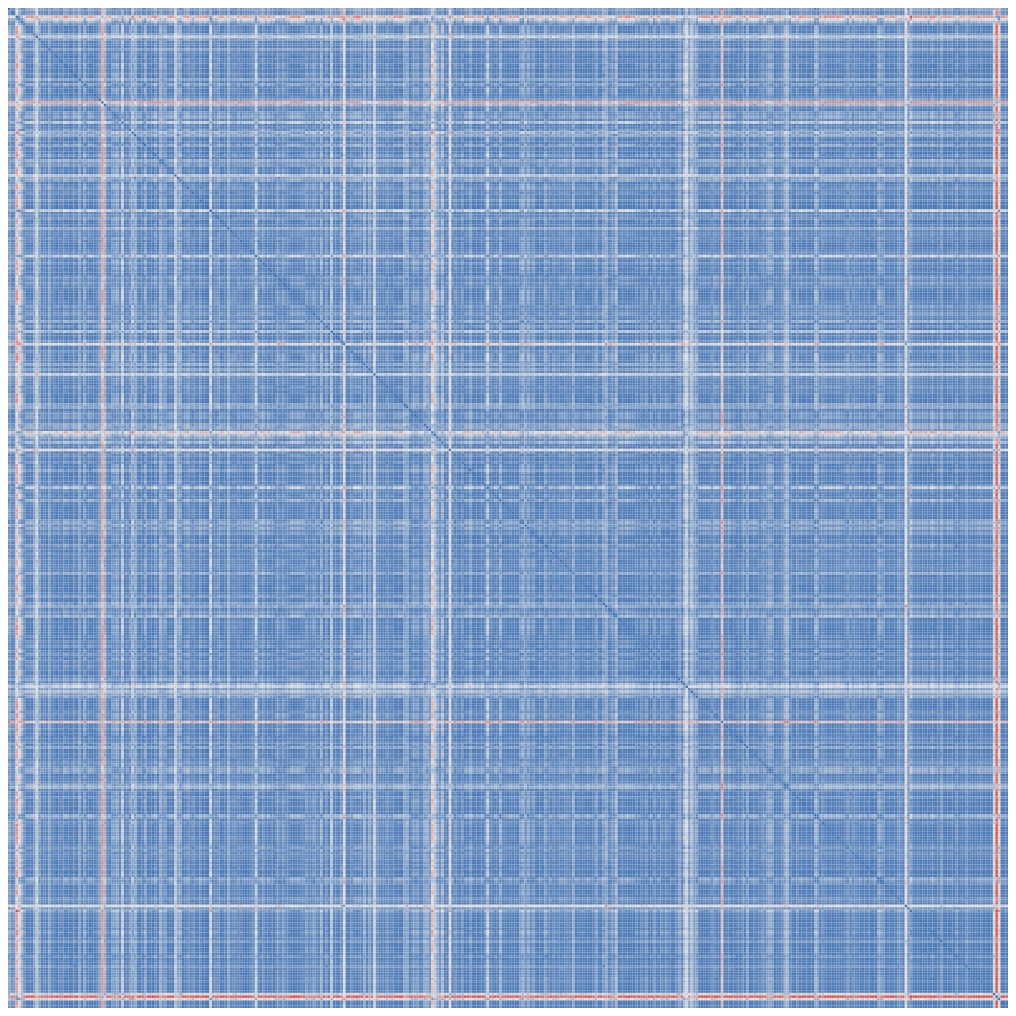
D3 v3 page, settled after 480 driven frames (8 s of simulated time); the page loaded 1 data file(s).


            $(document).ready(function () {
                $("nav").html(Setnav());
                $("footer").html(Setfooter());
                $("#Corr_Matrix").removeClass("btn-wb").addClass("btn-wb-active");
            });
        
// ── JS/Draw_corr_matrix.js
var margin = 0,
    width = 1000 - margin,
    height = 1000 - margin,
    colorRange = ['#d73027', '#e0e0e0', '#4575b4'],  //blue  red white
    x = d3.scale.ordinal().rangeBands([0, width]).domain(d3.range(397));

var color = d3.scale.linear().range(colorRange).domain([-1,0, 1]);

var svg = d3.select('#charts')
    .append('svg')
    .attr("width", width + (margin * 2))
    .attr("height", height + (margin * 2))
        .call(d3.behavior.zoom().on("zoom", function () {
            svg.attr("transform", "translate(" + d3.event.translate + ")" + " scale(" + d3.event.scale + ")")
        }))

    .append("g")
    .attr("transform", "translate(" + (margin) + "," + (margin) + ")");

d3.csv('data/cor/cor_bicovm_week9.csv', function (error, data) {
    if (error) return console.log(error);

    //console.log(data);
    var row = svg.selectAll(".row")
        .data(data)
        .enter()
        .append("g")
        .attr("class", "row")
        .attr("transform", function(d, i) { return "translate(0," + x(i) + ")"; })
        .each(row);

    var column = svg.selectAll(".column")
        .data(data)
        .enter().append("g")
        .attr("class", "column")
        .attr("transform", function(d, i) { return "translate(" + x(i) + ")rotate(-90)"; });


    function row(row) {

        var array = Object.keys(row).map(function(k) { return row[k]; });
        array.shift();

        var cell = d3.select(this).selectAll(".cell")
            .data(array)
            .enter()
            .append("rect")
            .attr("class", "cell")
            .attr("x", function(d, i) { return x(i); })
            .attr("width", x.rangeBand())
            .attr("height", x.rangeBand())
            .style("fill", function(d) { return color(d); });

    }

})

// ── JS/main.js

function init_settings() {
                 // $("head").html(Sethead());
                 $("header").html(Setheader());
                 $("nav").html(Setnav());
                 $("footer").html(Setfooter());
                
} 


function Setheader() {

    var headerHTML = "<div class='container'>" +
                          "<div class='navbar-header'>" +
                               "<h1>Sensors Demo</h1>" +
                          "</div>" +
                     "</div>";
    return headerHTML;

}


    function Setnav() {




        var navHTML = "<section class='menu-section'>" +
            "<div class='container'>" +
              "<div class='row'>" +
                "<div class='col-md-12'>" +

      "<div class='btn-group navbar-right'>" +
                      "<button type='button' class='btn btn-primary'><a id='intro' href='intro.html' style='color:white;'>Introduction</a></button>" +
                      "<div class='btn-group'>" +
                      "       <button type='button' class='btn btn-primary dropdown-toggle' data-toggle='dropdown'>" +
                      "            Sensors<span class='caret'></span>" +
                      "       </button>" +
                      "         <ul class='dropdown-menu' role='menu'>" +
                      "           <li><a href='all_sensors.html'>All Sensors</a></li>" +
                      "           <li><a href='sensor_avg.html'>'Avg' Sensor</a></li>" +
                     // "           <li><a href='Outliers.html'>Finding Outliers</a></li>" +
                      "           <li><a href='sensor.html?sensor_id=12890'>Sensor details</a></li>" +
                      "           <li><a href='Trend_Outliers.html'>Trend Outliers</a></li>" +
                      "         </ul>" +
                      "</div>" +
                      "<button type='button' class='btn btn-primary'><a id='Hotelling' href='Hotelling.html' style='color:white;'>Hotelling</a></button>" +
                      "<div class='btn-group'>" +
                      "       <button type='button' class='btn btn-primary dropdown-toggle' data-toggle='dropdown'>" +
                      "            PCA <span class='caret'></span>" +
                      "       </button>" +
                      "         <ul class='dropdown-menu' role='menu'>" +
                      "           <li><a href='pca.html'>10 pc's Dist</a></li>" +
                      "           <li><a href='pca_sd.html'>PCA pairs</a></li>" +
                      "         </ul>" +
                      "</div>" +
                      "<div class='btn-group'>" +
                      "       <button type='button' class='btn btn-primary dropdown-toggle' data-toggle='dropdown'>" +
                      "            Corr Matrix<span class='caret'></span>" +
                      "       </button>" +
                      "         <ul class='dropdown-menu' role='menu'>" +
                      "           <li><a href='corr_Matrix_view.html'>Matrix View</a></li>" +
                      "           <li><a href='Corr_Matrix.html'>Matrix summary</a></li>" +
                      "         </ul>" +
                      "</div>" +

                      "<button type='button' class='btn btn-primary'><a id='force' href='force.html' style='color:white;'>Graph Centrality</a></button>" +

        "</div> " +
                "</div>" +
              "</div>" +
            "</div>" +
        "</section>";


        //var navHTML = "<section class='menu-section'>" +
        //    "<div class='container'>" +
        //      "<div class='row'>" +
        //        "<div class='col-md-12'>" +
        //           "<div class='navbar-collapse collapse '>" +
        //              "<ul id='menu-top' class='nav navbar-nav navbar-right'>" +
        //              "<li><a id='intro' href='intro.html'>Introduction</a></li>" +
        //               "<li><a id='Hotelling' href='Hotelling.html'>Hotelling</a></li>" +
        //               "<li><a id='pca' href='PCA.html'>PCA</a></li>" +
        //               "<li><a id='pca_sd' href='PCA_sd.html'>PCA sd</a></li>" +
        //               "<li><a id='Corr_Matrix' href='Corr_Matrix.html'>Corr Matrix</a></li>" +
        //               "<li><a id='graph_cen' href='graph_centrality.html'>Graph Centrality</a></li>" +
        //               "<li><a id='Outliers' href='outliers.html' target='_blank'>Outliers</a></li>" +
        //            //  "<li><a id='Projects' href='Projects.html'>Projects</a></li>" +
        //            //  "<li><a id='Project_view' href='Project_view.html'>Project view</a></li>" +
        //             // "<li><a id='sensor_Summary' href='sensor_Summary.html'>sensor Summary</a></li>" +
        //             // "<li><a id='sensor_details' href='sensor_details.html'>sensor details</a></li>" +                      
        //              //"<li><a id='Daily_Scatterplot' href='Daily_Scatterplot.html'>Scatter</a></li>" +



        //               "<li><a id='Trend' href='Trend_Outliers.html' target='_blank'>Trend</a></li>" +

                       
        //           //   "<li><a id='Exp_bootstrap' href='exp_bootstrap.html'>Bootstrap</a></li>" +
        //          //    "<li><a id='Exp_loadash' href='exp_loadash.html'>loadash</a></li>" +

                     
        //              "</ul>" +
        //           "</div>" +
        //         "</div>" +
        //      "</div>" +
        //    "</div>" +
        //"</section>";
        return navHTML;

    }


    function Setfooter() {

        var footerHTML = "<div class='container'>"+
                              "<div class='row'>" +
                                   "<div class='col-md-12'>" +
                                        "&copy; 2016 | Demo By : <a href='#' target='_blank'>Efrat Vilenski</a>"+
                                    "</div>" +
                               "</div>" +
                         "</div>";
        return footerHTML;
    }







        
            
               
                    
                     
 
    


### data: data/cor/cor_bicovm_week9.csv
, V1, V2, V3, V4, V5, V6, V7, V8, V9, V10, V11, V12, V13, V14, V15, V16, V17, V18, V19, V20, V21, V22, V23
1, 1, 0.658, 0.7666, 0.1289, 0.5036, 0.8168, 0.7917, 0.5088, 0.5425, 0.4582, 0.3483, -0.0303, 0.6871, 0.5213, 0.644, 0.7171, 0.593, 0.7263, 0.5729, 0.5589, 0.6951, 0.734, 0.4258
2, 0.658, 1, 0.8865, -0.003749, 0.4714, 0.649, 0.8625, 0.692, 0.7388, 0.6717, 0.6667, 0.06755, 0.7948, 0.7792, 0.7904, 0.8442, 0.5736, 0.8211, 0.826, 0.7336, 0.7943, 0.8215, 0.6217
3, 0.7666, 0.8865, 1, 0.03516, 0.5282, 0.7406, 0.8484, 0.6171, 0.6537, 0.5913, 0.5175, -0.01131, 0.7068, 0.6803, 0.7305, 0.8144, 0.6116, 0.7972, 0.7315, 0.6617, 0.7969, 0.8042, 0.5446
4, 0.1289, -0.003749, 0.03516, 1, 0.67, 0.2818, -0.002495, -0.3944, -0.3639, -0.4403, -0.2764, -0.2937, -0.06473, -0.2323, -0.09238, -0.1193, -0.1169, -0.1638, -0.2322, -0.3539, -0.2023, -0.1319, -0.4542
5, 0.5036, 0.4714, 0.5282, 0.67, 1, 0.607, 0.4365, -0.05039, -0.02819, -0.1174, 0.1943, -0.2281, 0.4023, 0.07657, 0.2117, 0.2326, 0.1936, 0.2031, 0.08991, -0.01769, 0.1897, 0.214, -0.1305
6, 0.8168, 0.649, 0.7406, 0.2818, 0.607, 1, 0.6372, 0.3184, 0.3462, 0.2686, 0.3806, -0.0043, 0.6311, 0.4077, 0.5216, 0.5737, 0.5326, 0.6265, 0.4316, 0.3634, 0.5484, 0.606, 0.2528
7, 0.7917, 0.8625, 0.8484, -0.002495, 0.4365, 0.6372, 1, 0.7309, 0.756, 0.6972, 0.5415, 0.06749, 0.7083, 0.7648, 0.7671, 0.8131, 0.5285, 0.7991, 0.7819, 0.7572, 0.8043, 0.8456, 0.66
8, 0.5088, 0.692, 0.6171, -0.3944, -0.05039, 0.3184, 0.7309, 1, 0.9654, 0.9722, 0.6339, 0.3013, 0.5515, 0.92, 0.7979, 0.8588, 0.5739, 0.8477, 0.9078, 0.9599, 0.8619, 0.8159, 0.9578
9, 0.5425, 0.7388, 0.6537, -0.3639, -0.02819, 0.3462, 0.756, 0.9654, 1, 0.9706, 0.6249, 0.2731, 0.5872, 0.9465, 0.8378, 0.8944, 0.6167, 0.8843, 0.927, 0.96, 0.901, 0.8734, 0.9248
10, 0.4582, 0.6717, 0.5913, -0.4403, -0.1174, 0.2686, 0.6972, 0.9722, 0.9706, 1, 0.6248, 0.3204, 0.4838, 0.9159, 0.7827, 0.8378, 0.5686, 0.8244, 0.9136, 0.9464, 0.8464, 0.8055, 0.9708
11, 0.3483, 0.6667, 0.5175, -0.2764, 0.1943, 0.3806, 0.5415, 0.6339, 0.6249, 0.6248, 1, 0.4149, 0.6351, 0.6355, 0.6091, 0.5913, 0.4181, 0.6153, 0.6743, 0.6203, 0.5156, 0.5046, 0.6252
12, -0.0303, 0.06755, -0.01131, -0.2937, -0.2281, -0.0043, 0.06749, 0.3013, 0.2731, 0.3204, 0.4149, 1, 0.2585, 0.2835, 0.2611, 0.2005, 0.245, 0.235, 0.2529, 0.3084, 0.1158, 0.1997, 0.3354
13, 0.6871, 0.7948, 0.7068, -0.06473, 0.4023, 0.6311, 0.7083, 0.5515, 0.5872, 0.4838, 0.6351, 0.2585, 1, 0.6112, 0.7004, 0.7364, 0.6489, 0.7359, 0.6557, 0.6208, 0.6391, 0.7084, 0.4454
14, 0.5213, 0.7792, 0.6803, -0.2323, 0.07657, 0.4077, 0.7648, 0.92, 0.9465, 0.9159, 0.6355, 0.2835, 0.6112, 1, 0.8764, 0.8892, 0.5673, 0.8861, 0.919, 0.9407, 0.8692, 0.8605, 0.8794
15, 0.644, 0.7904, 0.7305, -0.09238, 0.2117, 0.5216, 0.7671, 0.7979, 0.8378, 0.7827, 0.6091, 0.2611, 0.7004, 0.8764, 1, 0.8923, 0.6548, 0.8666, 0.8503, 0.8523, 0.8302, 0.8266, 0.7289
16, 0.7171, 0.8442, 0.8144, -0.1193, 0.2326, 0.5737, 0.8131, 0.8588, 0.8944, 0.8378, 0.5913, 0.2005, 0.7364, 0.8892, 0.8923, 1, 0.7345, 0.9544, 0.9055, 0.9022, 0.9265, 0.9138, 0.7836
17, 0.593, 0.5736, 0.6116, -0.1169, 0.1936, 0.5326, 0.5285, 0.5739, 0.6167, 0.5686, 0.4181, 0.245, 0.6489, 0.5673, 0.6548, 0.7345, 1, 0.7056, 0.6393, 0.5996, 0.6551, 0.6826, 0.5095
18, 0.7263, 0.8211, 0.7972, -0.1638, 0.2031, 0.6265, 0.7991, 0.8477, 0.8843, 0.8244, 0.6153, 0.235, 0.7359, 0.8861, 0.8666, 0.9544, 0.7056, 1, 0.866, 0.8969, 0.9259, 0.9218, 0.7787
19, 0.5729, 0.826, 0.7315, -0.2322, 0.08991, 0.4316, 0.7819, 0.9078, 0.927, 0.9136, 0.6743, 0.2529, 0.6557, 0.919, 0.8503, 0.9055, 0.6393, 0.866, 1, 0.9134, 0.8421, 0.8568, 0.8758
20, 0.5589, 0.7336, 0.6617, -0.3539, -0.01769, 0.3634, 0.7572, 0.9599, 0.96, 0.9464, 0.6203, 0.3084, 0.6208, 0.9407, 0.8523, 0.9022, 0.5996, 0.8969, 0.9134, 1, 0.8892, 0.8522, 0.9181
21, 0.6951, 0.7943, 0.7969, -0.2023, 0.1897, 0.5484, 0.8043, 0.8619, 0.901, 0.8464, 0.5156, 0.1158, 0.6391, 0.8692, 0.8302, 0.9265, 0.6551, 0.9259, 0.8421, 0.8892, 1, 0.9079, 0.7886
22, 0.734, 0.8215, 0.8042, -0.1319, 0.214, 0.606, 0.8456, 0.8159, 0.8734, 0.8055, 0.5046, 0.1997, 0.7084, 0.8605, 0.8266, 0.9138, 0.6826, 0.9218, 0.8568, 0.8522, 0.9079, 1, 0.745
23, 0.4258, 0.6217, 0.5446, -0.4542, -0.1305, 0.2528, 0.66, 0.9578, 0.9248, 0.9708, 0.6252, 0.3354, 0.4454, 0.8794, 0.7289, 0.7836, 0.5095, 0.7787, 0.8758, 0.9181, 0.7886, 0.745, 1
24, 0.4972, 0.6536, 0.5814, -0.4222, -0.09102, 0.3109, 0.6651, 0.9508, 0.9546, 0.9554, 0.6133, 0.3878, 0.5709, 0.8964, 0.7743, 0.863, 0.6607, 0.8503, 0.8872, 0.9297, 0.8612, 0.8392, 0.9292
25, 0.6858, 0.8158, 0.7706, -0.2302, 0.1393, 0.5208, 0.8536, 0.9209, 0.9459, 0.9052, 0.6334, 0.2823, 0.7186, 0.9372, 0.8898, 0.9498, 0.6699, 0.9487, 0.9222, 0.9611, 0.9289, 0.9109, 0.8616
26, 0.602, 0.7084, 0.6637, -0.2135, 0.0691, 0.4303, 0.736, 0.8992, 0.9041, 0.8746, 0.5899, 0.361, 0.6609, 0.9124, 0.8737, 0.908, 0.6675, 0.8897, 0.9037, 0.9399, 0.8364, 0.8592, 0.8421
27, 0.5358, 0.6199, 0.6057, -0.2115, 0.06376, 0.3843, 0.6942, 0.8657, 0.8374, 0.8259, 0.614, 0.2424, 0.5013, 0.8278, 0.756, 0.7809, 0.5225, 0.7536, 0.827, 0.8698, 0.7454, 0.7271, 0.816
28, 0.5496, 0.7135, 0.6404, -0.3753, -0.03001, 0.3497, 0.7539, 0.9628, 0.9561, 0.9471, 0.6605, 0.2967, 0.6087, 0.9289, 0.8257, 0.865, 0.5905, 0.8565, 0.9272, 0.9696, 0.8378, 0.8303, 0.9251
29, 0.4492, 0.5344, 0.5132, -0.07047, 0.0805, 0.2937, 0.6823, 0.5381, 0.5624, 0.5653, 0.3251, 0.06162, 0.3676, 0.5871, 0.536, 0.5459, 0.2269, 0.5189, 0.5871, 0.5971, 0.5024, 0.567, 0.5293
30, 0.6408, 0.7699, 0.7092, -0.3279, 0.07375, 0.4643, 0.778, 0.9474, 0.9636, 0.9299, 0.6575, 0.2581, 0.6811, 0.9246, 0.8473, 0.924, 0.6744, 0.931, 0.9125, 0.9555, 0.9271, 0.8913, 0.8965
31, 0.8618, 0.737, 0.8296, 0.1136, 0.5575, 0.8122, 0.7322, 0.5024, 0.5164, 0.4332, 0.4291, -0.03866, 0.7381, 0.5571, 0.6498, 0.7356, 0.5922, 0.7571, 0.5688, 0.5638, 0.6973, 0.6866, 0.4051
32, 0.6627, 0.7702, 0.7721, -0.1926, 0.1385, 0.4966, 0.7384, 0.8692, 0.8939, 0.865, 0.5467, 0.2252, 0.6383, 0.8756, 0.8619, 0.9533, 0.7236, 0.9198, 0.9044, 0.9089, 0.9135, 0.8767, 0.8173
… [head cut at 6 KiB]